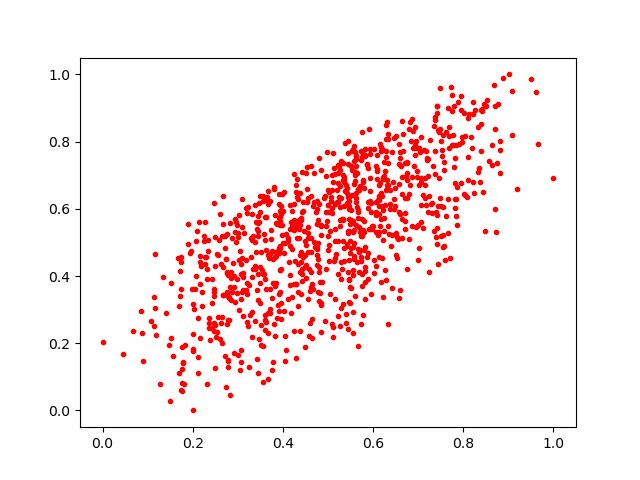

The file beside this chart, header and first rows:
0.7794595, 0.9068208
0.7499, 0.8023
0.6124, 0.5843
0.8045, 0.6408
0.3, 0.517
0.2549, 0.4613
0.431, 0.5131
0.6762, 0.6326
0.6209, 0.6886
0.3464, 0.6163
0.6069, 0.5824
0.2669, 0.3426
0.4049, 0.1478
0.7578, 0.7149
0.4245, 0.2375
0.5291, 0.6329
0.2475, 0.3409
0.3868, 0.5536
0.3008, 0.1649
0.5259, 0.2518
0.3569, 0.08334
0.2, 0.318
0.7543, 0.4859
0.7853, 0.6662
0.2427, 0.2465
0.5115, 0.2485
0.1893, 0.4948
0.4963, 0.5501
0.4631, 0.4713
0.4555, 0.6329
0.3209, 0.3791
0.2781, 0.1287
0.6024, 0.4075
0.8175, 0.8128
0.7571, 0.7394
0.5445, 0.2428
0.552, 0.7283
0.4496, 0.1872
0.4065, 0.5237
0.2151, 0.3747
0.3662, 0.6149
0.6922, 0.8447
0.4796, 0.7523
0.3842, 0.4708
0.5623, 0.6316
0.6911, 0.7283
0.6425, 0.77
0.4598, 0.3552
0.5041, 0.3471
0.4778, 0.3532
0.2102, 0.5326
0.4801, 0.326
0.6755, 0.6845
0.5557, 0.4187
0.3289, 0.5131
0.7946, 0.9352
0.5217, 0.4059
0.5103, 0.68
0.8805, 0.7753
0.2914, 0.1699
0.3093, 0.4531
... 879 more rows
